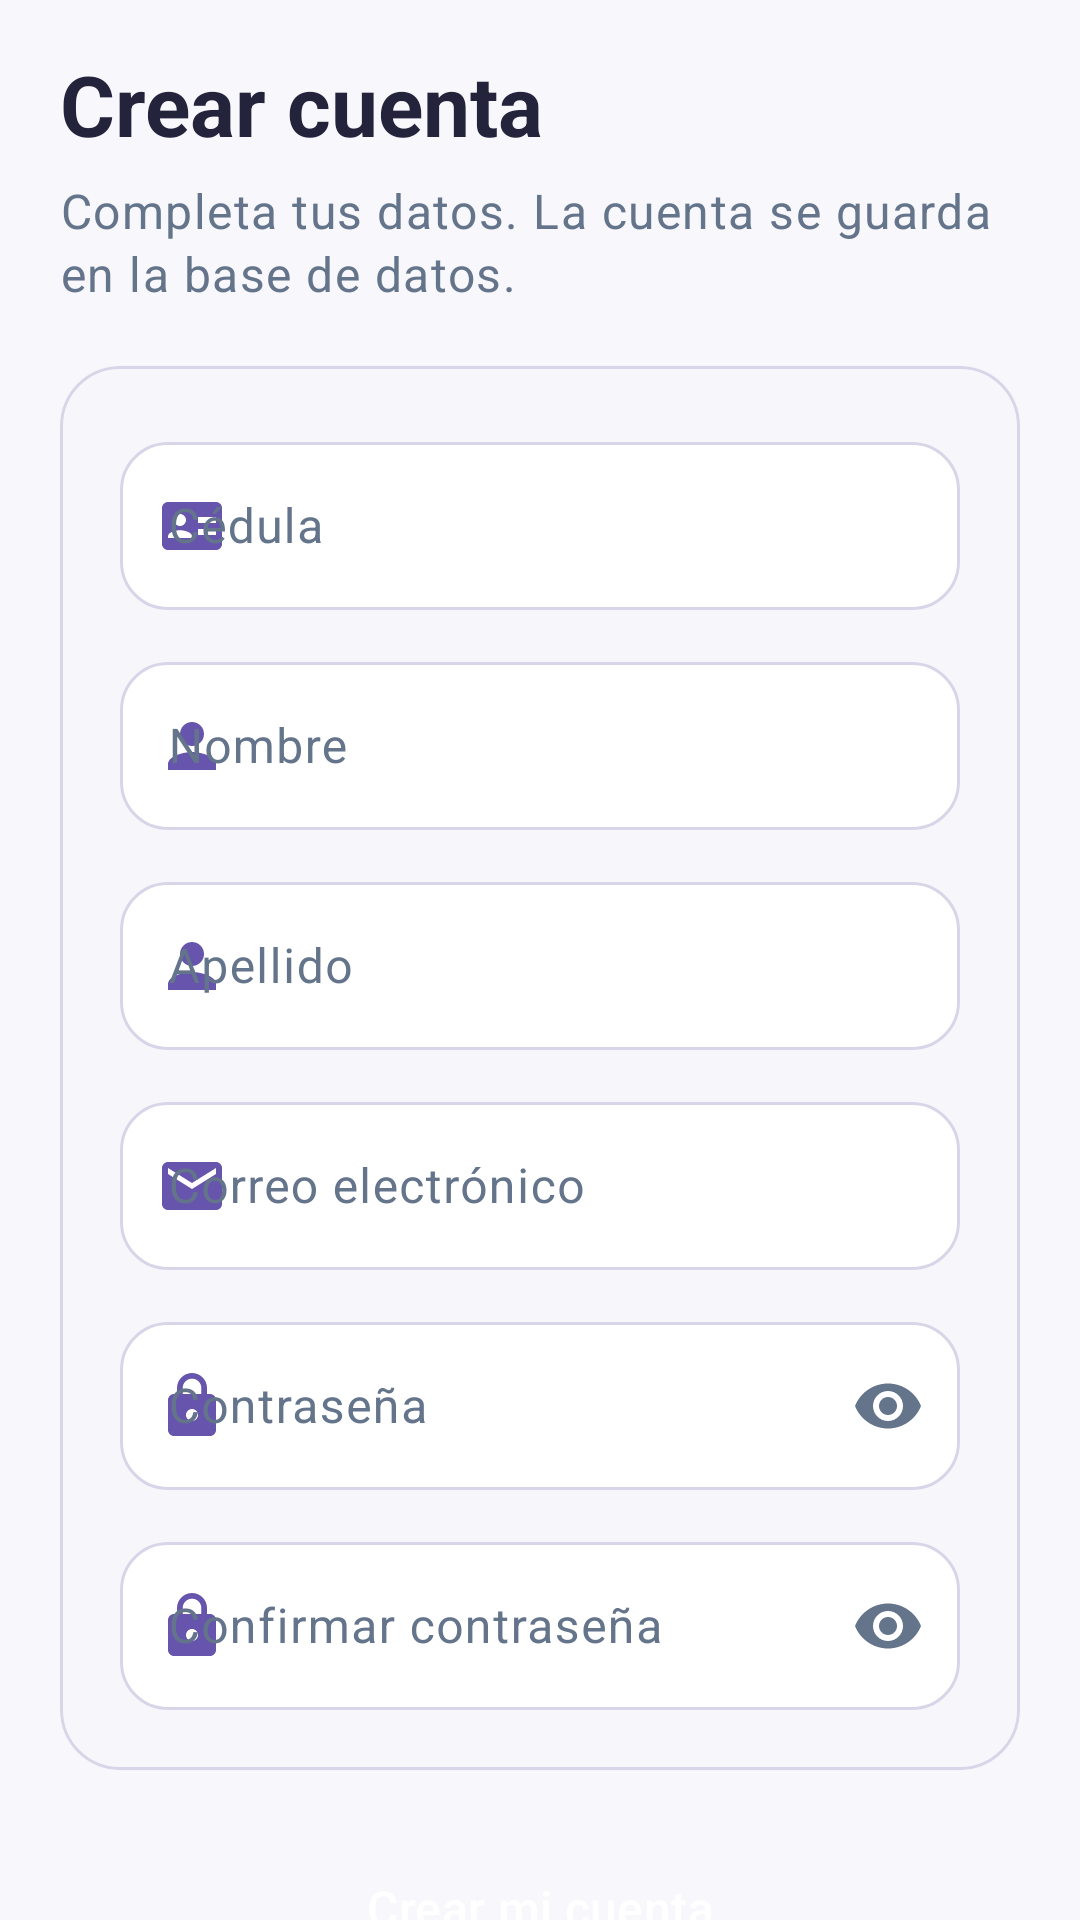

Here is an Android app screen rendered from its layout file. Give the layout XML and the strings, colors and styles it references.
<!-- AndroidManifest.xml: application theme Theme.TAREA_3 -->
<!-- res/layout/activity_registro.xml -->
<?xml version="1.0" encoding="utf-8"?>
<ScrollView xmlns:android="http://schemas.android.com/apk/res/android"
    xmlns:app="http://schemas.android.com/apk/res-auto"
    android:id="@+id/pantallaRegistro"
    android:layout_width="match_parent"
    android:layout_height="match_parent"
    android:background="@color/fondo"
    android:fillViewport="true"
    android:scrollbars="none">

    <LinearLayout
        android:layout_width="match_parent"
        android:layout_height="wrap_content"
        android:orientation="vertical"
        android:paddingStart="20dp"
        android:paddingTop="16dp"
        android:paddingEnd="20dp"
        android:paddingBottom="20dp">

        <TextView
            style="@style/TextoTitulo"
            android:layout_width="match_parent"
            android:layout_height="wrap_content"
            android:text="Crear cuenta" />

        <TextView
            style="@style/TextoCuerpo"
            android:layout_width="match_parent"
            android:layout_height="wrap_content"
            android:layout_marginTop="6dp"
            android:text="Completa tus datos. La cuenta se guarda en la base de datos." />

        <com.google.android.material.card.MaterialCardView
            style="@style/Widget.Agenda.Tarjeta"
            android:layout_width="match_parent"
            android:layout_height="wrap_content"
            android:layout_marginTop="20dp">

            <LinearLayout
                android:layout_width="match_parent"
                android:layout_height="wrap_content"
                android:orientation="vertical"
                android:padding="20dp">

                <com.google.android.material.textfield.TextInputLayout
                    style="@style/Widget.Agenda.Campo"
                    android:layout_width="match_parent"
                    android:layout_height="wrap_content"
                    android:hint="Cédula"
                    app:startIconDrawable="@drawable/ic_badge">

                    <com.google.android.material.textfield.TextInputEditText
                        android:id="@+id/editTextCedulaRegistro"
                        android:layout_width="match_parent"
                        android:layout_height="wrap_content"
                        android:importantForAutofill="no"
                        android:inputType="number"
                        android:maxLength="10"
                        android:minHeight="56dp"
                        android:textColor="@color/texto" />
                </com.google.android.material.textfield.TextInputLayout>

                <com.google.android.material.textfield.TextInputLayout
                    style="@style/Widget.Agenda.Campo"
                    android:layout_width="match_parent"
                    android:layout_height="wrap_content"
                    android:layout_marginTop="12dp"
                    android:hint="Nombre"
                    app:startIconDrawable="@drawable/ic_person">

                    <com.google.android.material.textfield.TextInputEditText
                        android:id="@+id/editTextNombreRegistro"
                        android:layout_width="match_parent"
                        android:layout_height="wrap_content"
                        android:importantForAutofill="no"
                        android:inputType="textPersonName"
                        android:minHeight="56dp"
                        android:textColor="@color/texto" />
                </com.google.android.material.textfield.TextInputLayout>

                <com.google.android.material.textfield.TextInputLayout
                    style="@style/Widget.Agenda.Campo"
                    android:layout_width="match_parent"
                    android:layout_height="wrap_content"
                    android:layout_marginTop="12dp"
                    android:hint="Apellido"
                    app:startIconDrawable="@drawable/ic_person">

                    <com.google.android.material.textfield.TextInputEditText
                        android:id="@+id/editTextApellidoRegistro"
                        android:layout_width="match_parent"
                        android:layout_height="wrap_content"
                        android:importantForAutofill="no"
                        android:inputType="textPersonName"
                        android:minHeight="56dp"
                        android:textColor="@color/texto" />
                </com.google.android.material.textfield.TextInputLayout>

                <com.google.android.material.textfield.TextInputLayout
                    style="@style/Widget.Agenda.Campo"
                    android:layout_width="match_parent"
                    android:layout_height="wrap_content"
                    android:layout_marginTop="12dp"
                    android:hint="Correo electrónico"
                    app:startIconDrawable="@drawable/ic_mail">

                    <com.google.android.material.textfield.TextInputEditText
                        android:id="@+id/editTextCorreoRegistro"
                        android:layout_width="match_parent"
                        android:layout_height="wrap_content"
                        android:importantForAutofill="no"
                        android:inputType="textEmailAddress"
                        android:minHeight="56dp"
                        android:textColor="@color/texto" />
                </com.google.android.material.textfield.TextInputLayout>

                <com.google.android.material.textfield.TextInputLayout
                    style="@style/Widget.Agenda.Campo"
                    android:layout_width="match_parent"
                    android:layout_height="wrap_content"
                    android:layout_marginTop="12dp"
                    android:hint="Contraseña"
                    app:endIconMode="password_toggle"
                    app:startIconDrawable="@drawable/ic_lock">

                    <com.google.android.material.textfield.TextInputEditText
                        android:id="@+id/editTextClaveRegistro"
                        android:layout_width="match_parent"
                        android:layout_height="wrap_content"
                        android:importantForAutofill="no"
                        android:inputType="textPassword"
                        android:minHeight="56dp"
                        android:textColor="@color/texto" />
                </com.google.android.material.textfield.TextInputLayout>

                <com.google.android.material.textfield.TextInputLayout
                    style="@style/Widget.Agenda.Campo"
                    android:layout_width="match_parent"
                    android:layout_height="wrap_content"
                    android:layout_marginTop="12dp"
                    android:hint="Confirmar contraseña"
                    app:endIconMode="password_toggle"
                    app:startIconDrawable="@drawable/ic_lock">

                    <com.google.android.material.textfield.TextInputEditText
                        android:id="@+id/editTextConfirmarRegistro"
                        android:layout_width="match_parent"
                        android:layout_height="wrap_content"
                        android:importantForAutofill="no"
                        android:inputType="textPassword"
                        android:minHeight="56dp"
                        android:textColor="@color/texto" />
                </com.google.android.material.textfield.TextInputLayout>
            </LinearLayout>
        </com.google.android.material.card.MaterialCardView>

        <TextView
            android:id="@+id/textResultadoRegistro"
            style="@style/TextoAviso"
            android:layout_width="match_parent"
            android:layout_height="wrap_content"
            android:layout_marginTop="16dp"
            android:visibility="gone" />

        <Button
            android:id="@+id/buttonRegistrar"
            style="@style/Widget.Agenda.Button"
            android:layout_width="match_parent"
            android:layout_height="wrap_content"
            android:layout_marginTop="20dp"
            android:text="Crear mi cuenta" />

        <Button
            android:id="@+id/buttonVolverRegistro"
            style="@style/Widget.Agenda.Button.Texto"
            android:layout_width="match_parent"
            android:layout_height="wrap_content"
            android:layout_marginTop="4dp"
            android:text="Volver al inicio" />
    </LinearLayout>
</ScrollView>
<!-- resources referenced by this layout -->
<resources>
  <color name="fondo">#F8F7FC</color>
  <color name="texto">#23233B</color>
  <!-- drawable ic_mail (drawable) -->
  <?xml version="1.0" encoding="utf-8"?>
  <vector xmlns:android="http://schemas.android.com/apk/res/android"
      android:width="24dp"
      android:height="24dp"
      android:viewportWidth="24"
      android:viewportHeight="24">
      <path
          android:fillColor="@color/violeta"
          android:pathData="M20,4H4c-1.1,0 -2,0.9 -2,2v12c0,1.1 0.9,2 2,2h16c1.1,0 2,-0.9 2,-2V6c0,-1.1 -0.9,-2 -2,-2zM20,8l-8,5L4,8V6l8,5 8,-5v2z" />
  </vector>
  <!-- drawable ic_person (drawable) -->
  <?xml version="1.0" encoding="utf-8"?>
  <vector xmlns:android="http://schemas.android.com/apk/res/android"
      android:width="24dp"
      android:height="24dp"
      android:viewportWidth="24"
      android:viewportHeight="24">
      <path
          android:fillColor="@color/violeta"
          android:pathData="M12,12c2.21,0 4,-1.79 4,-4s-1.79,-4 -4,-4 -4,1.79 -4,4 1.79,4 4,4zM12,14c-2.67,0 -8,1.34 -8,4v2h16v-2c0,-2.66 -5.33,-4 -8,-4z" />
  </vector>
  <style name="TextoAviso">
          <item name="android:padding">16dp</item>
          <item name="android:textAppearance">?attr/textAppearanceBodyMedium</item>
          <item name="android:textStyle">bold</item>
      </style>
  <style name="TextoCuerpo">
          <item name="android:textColor">@color/texto_secundario</item>
          <item name="android:textAppearance">?attr/textAppearanceBodyLarge</item>
          <item name="android:lineSpacingExtra">2dp</item>
      </style>
  <style name="TextoTitulo">
          <item name="android:textColor">@color/texto</item>
          <item name="android:textAppearance">?attr/textAppearanceHeadlineMedium</item>
          <item name="android:textStyle">bold</item>
      </style>
  <style name="Widget.Agenda.Button" parent="Widget.Material3.Button">
          <item name="android:minHeight">52dp</item>
          <item name="android:textAllCaps">false</item>
          <item name="android:textSize">16sp</item>
          <item name="android:insetTop">0dp</item>
          <item name="android:insetBottom">0dp</item>
          <item name="cornerRadius">16dp</item>
          <item name="backgroundTint">@color/violeta</item>
          <item name="android:textColor">@color/sobre_violeta</item>
          <item name="iconTint">@color/sobre_violeta</item>
      </style>
  <style name="Widget.Agenda.Button.Texto" parent="Widget.Material3.Button.TextButton">
          <item name="android:minHeight">48dp</item>
          <item name="android:textAllCaps">false</item>
          <item name="android:textSize">15sp</item>
          <item name="android:insetTop">0dp</item>
          <item name="android:insetBottom">0dp</item>
          <item name="android:textColor">@color/violeta</item>
          <item name="rippleColor">@color/lavanda</item>
          <item name="backgroundTint">@android:color/transparent</item>
      </style>
  <style name="Widget.Agenda.Tarjeta" parent="Widget.Material3.CardView.Outlined">
          <item name="cardBackgroundColor">@color/blanco_tarjeta</item>
          <item name="cardCornerRadius">20dp</item>
          <item name="cardElevation">1dp</item>
          <item name="strokeColor">@color/borde</item>
          <item name="strokeWidth">1dp</item>
      </style>
  <style name="Theme.TAREA_3" parent="Base.Theme.TAREA_3" />
  <color name="violeta">#6654AD</color>
  <color name="texto_secundario">#64748B</color>
  <color name="sobre_violeta">#FFFFFF</color>
  <color name="lavanda">#EEEAF9</color>
  <color name="blanco_tarjeta">#FFFFFF</color>
  <color name="borde">#D9D5E8</color>
  <color name="violeta_oscuro">#49358B</color>
  <color name="error">#BE123C</color>
</resources>
